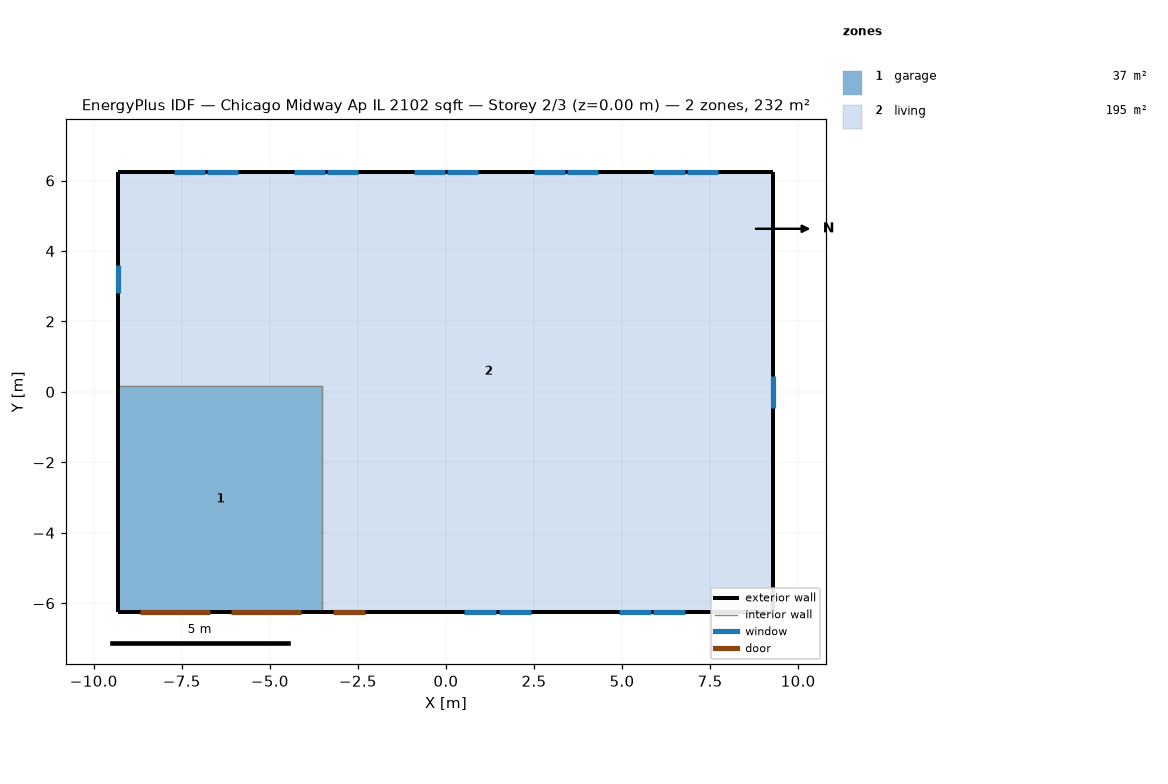
=== STOREY PLAN SPEC (per zone: floor XY polygon, exterior-wall plan segments, windows/doors) ===
zone 1: garage  (37.1 m²)
  floor: (-9.30, 0.15) (-3.51, 0.15) (-3.51, -6.25) (-9.30, -6.25)
  exterior wall: (-9.30, 0.15) – (-9.30, -6.25)  [6.4 m]
  exterior wall: (-9.30, -6.25) – (-3.51, -6.25)  [5.8 m]
    door: (-8.69, -6.25) – (-6.71, -6.25)  [4.2 m²]
    door: (-6.10, -6.25) – (-4.11, -6.25)  [4.2 m²]
  interior walls: 2
zone 2: living  (195.3 m²)
  floor: (-9.30, 6.25) (9.30, 6.25) (9.30, -6.25) (-3.51, -6.25) (-3.51, 0.15) (-9.30, 0.15)
  exterior wall: (-9.30, 6.25) – (-9.30, 0.15)  [6.1 m]
    window: (-9.30, 3.60) – (-9.30, 2.80)  [0.8 m²]
  exterior wall: (-3.51, -6.25) – (9.30, -6.25)  [12.8 m]
    door: (-3.20, -6.25) – (-2.29, -6.25)  [1.9 m²]
    window: (0.52, -6.25) – (1.43, -6.25)  [1.1 m²]
    window: (1.49, -6.25) – (2.41, -6.25)  [1.1 m²]
    window: (4.91, -6.25) – (5.82, -6.25)  [1.1 m²]
    window: (5.88, -6.25) – (6.80, -6.25)  [1.1 m²]
  exterior wall: (9.30, -6.25) – (9.30, 6.25)  [12.5 m]
    window: (9.30, -0.46) – (9.30, 0.46)  [1.1 m²]
  exterior wall: (9.30, 6.25) – (-9.30, 6.25)  [18.6 m]
    window: (6.78, 6.25) – (5.89, 6.25)  [1.0 m²]
    window: (7.72, 6.25) – (6.84, 6.25)  [1.0 m²]
    window: (3.37, 6.25) – (2.49, 6.25)  [1.0 m²]
    window: (4.32, 6.25) – (3.43, 6.25)  [1.0 m²]
    window: (-0.03, 6.25) – (-0.91, 6.25)  [1.0 m²]
    window: (0.91, 6.25) – (0.03, 6.25)  [1.0 m²]
    window: (-3.43, 6.25) – (-4.32, 6.25)  [1.0 m²]
    window: (-2.49, 6.25) – (-3.37, 6.25)  [1.0 m²]
    window: (-6.84, 6.25) – (-7.72, 6.25)  [1.0 m²]
    window: (-5.89, 6.25) – (-6.78, 6.25)  [1.0 m²]
  interior walls: 2

=== DERIVED (storey summary) ===
Building: Chicago Midway Ap IL 2102 sqft
Storey: 2 of 3  (floor level z = 0.00 m)
Storey gross floor area: 232.4 m²
Zones on this storey: 2
  - garage: floor 37.1 m²; exterior wall 12.2 m (29.7 m²); WWR 0.0%; 2 door(s)
  - living: floor 195.3 m²; exterior wall 50.0 m (121.9 m²); 16 window(s) 16.8 m²; WWR 13.8%; 1 door(s)
Zone adjacency (shared interzone walls):
  - garage ↔ living